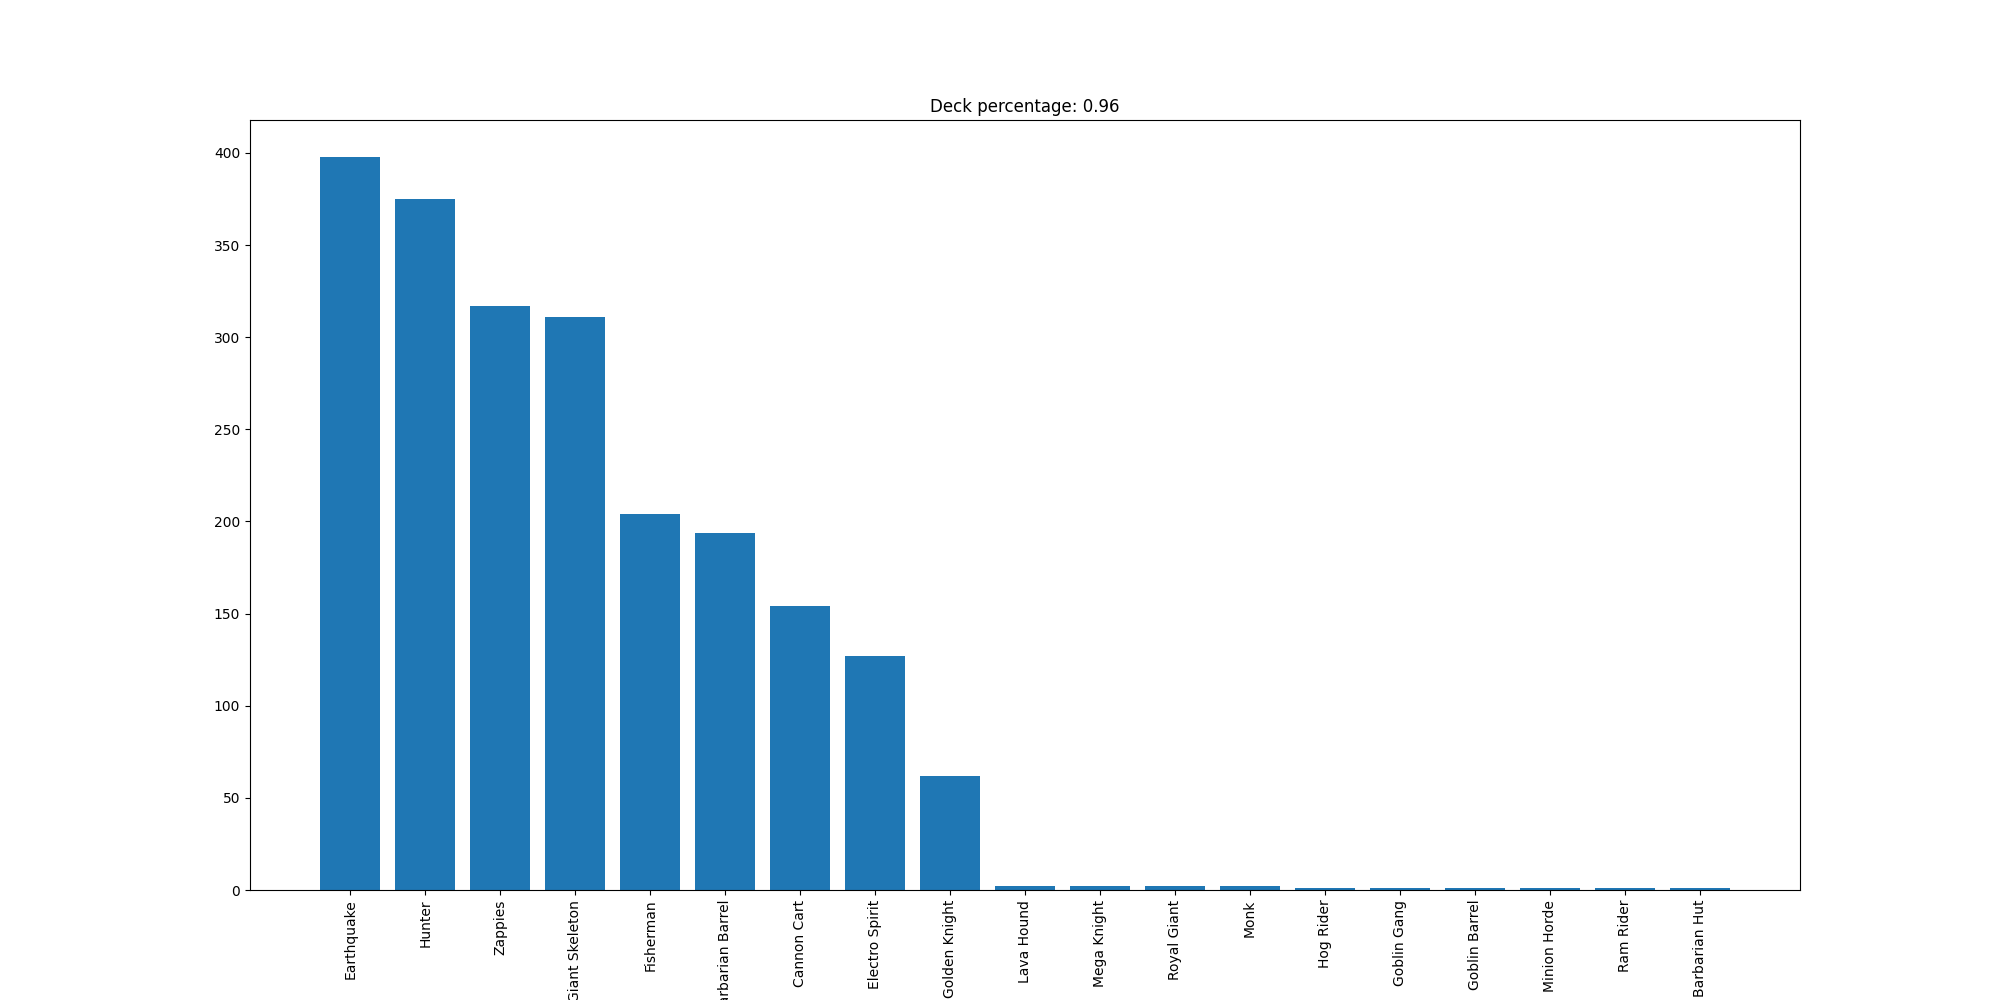

The table this chart was drawn from, first rows:
Earthquake, 398
Hunter, 375
Zappies, 317
Giant Skeleton, 311
Fisherman, 204
Barbarian Barrel, 194
Cannon Cart, 154
Electro Spirit, 127
Golden Knight, 62
Lava Hound, 2
Mega Knight, 2
Royal Giant, 2
Monk, 2
Hog Rider, 1
Goblin Gang, 1
Goblin Barrel, 1
Minion Horde, 1
Ram Rider, 1
Barbarian Hut, 1
